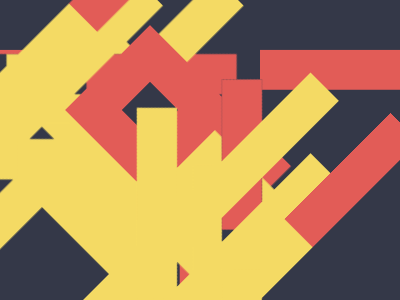

Write a web page that renders exactly this picture using CSS.

<!-- Here added closing tags to format the code properly -->

<!-- Method 1 -->

<p></p>
<p></p>
<style>
  body {
    background: #343848;
    border: 43q solid#E25C57;
    margin: 50 180 -50-50;
    -webkit-box-reflect: right -43q
  }

  p {
    position: fixed;
    padding: 80 40;
    margin: -40 150;
    background: #343848;
  }

  p+p {
    background: #F4DA64;
    padding: 20;
    rotate: 45deg;
    margin: -40 190;
    box-shadow: 28px 85px#F4DA64, 85px 28px#F4DA64
  }
</style>

<!-- Method 2 -->

<p></p>
<p></p>
<a></a>
<style>
  * {
    background: #343848;

    * {
      position: fixed
    }
  }

  p {
    margin: 150 0;
    padding: 20 60;
    border-inline: 159q solid#E25C57;
    margin: 42-18
  }

  p+p {
    rotate: 90deg;
    padding: 20 110;
    margin: 72-68
  }

  a {
    background: #F4DA64;
    color: F4DA64;
    padding: 20;
    rotate: 45deg;
    margin: 42 172;
    box-shadow: 30q 90q, 90q 30q
  }
</style>

<!-- Method 3 -->
<style>
  & {
    background: #343848;
    color: 343848;
    margin: 0 35%90;
    box-shadow: 117q 127q 0 32q, -117q 127q 0 32q, 0 201q 0 140px#E25C57;

    * {
      background: #F4DA64;
      color: F4DA64;
      position: fixed;
      padding: 20;
      rotate: 45deg;
      margin: 50 40;
      box-shadow: 30q 90q, 90q 30q
    }
  }
</style>
